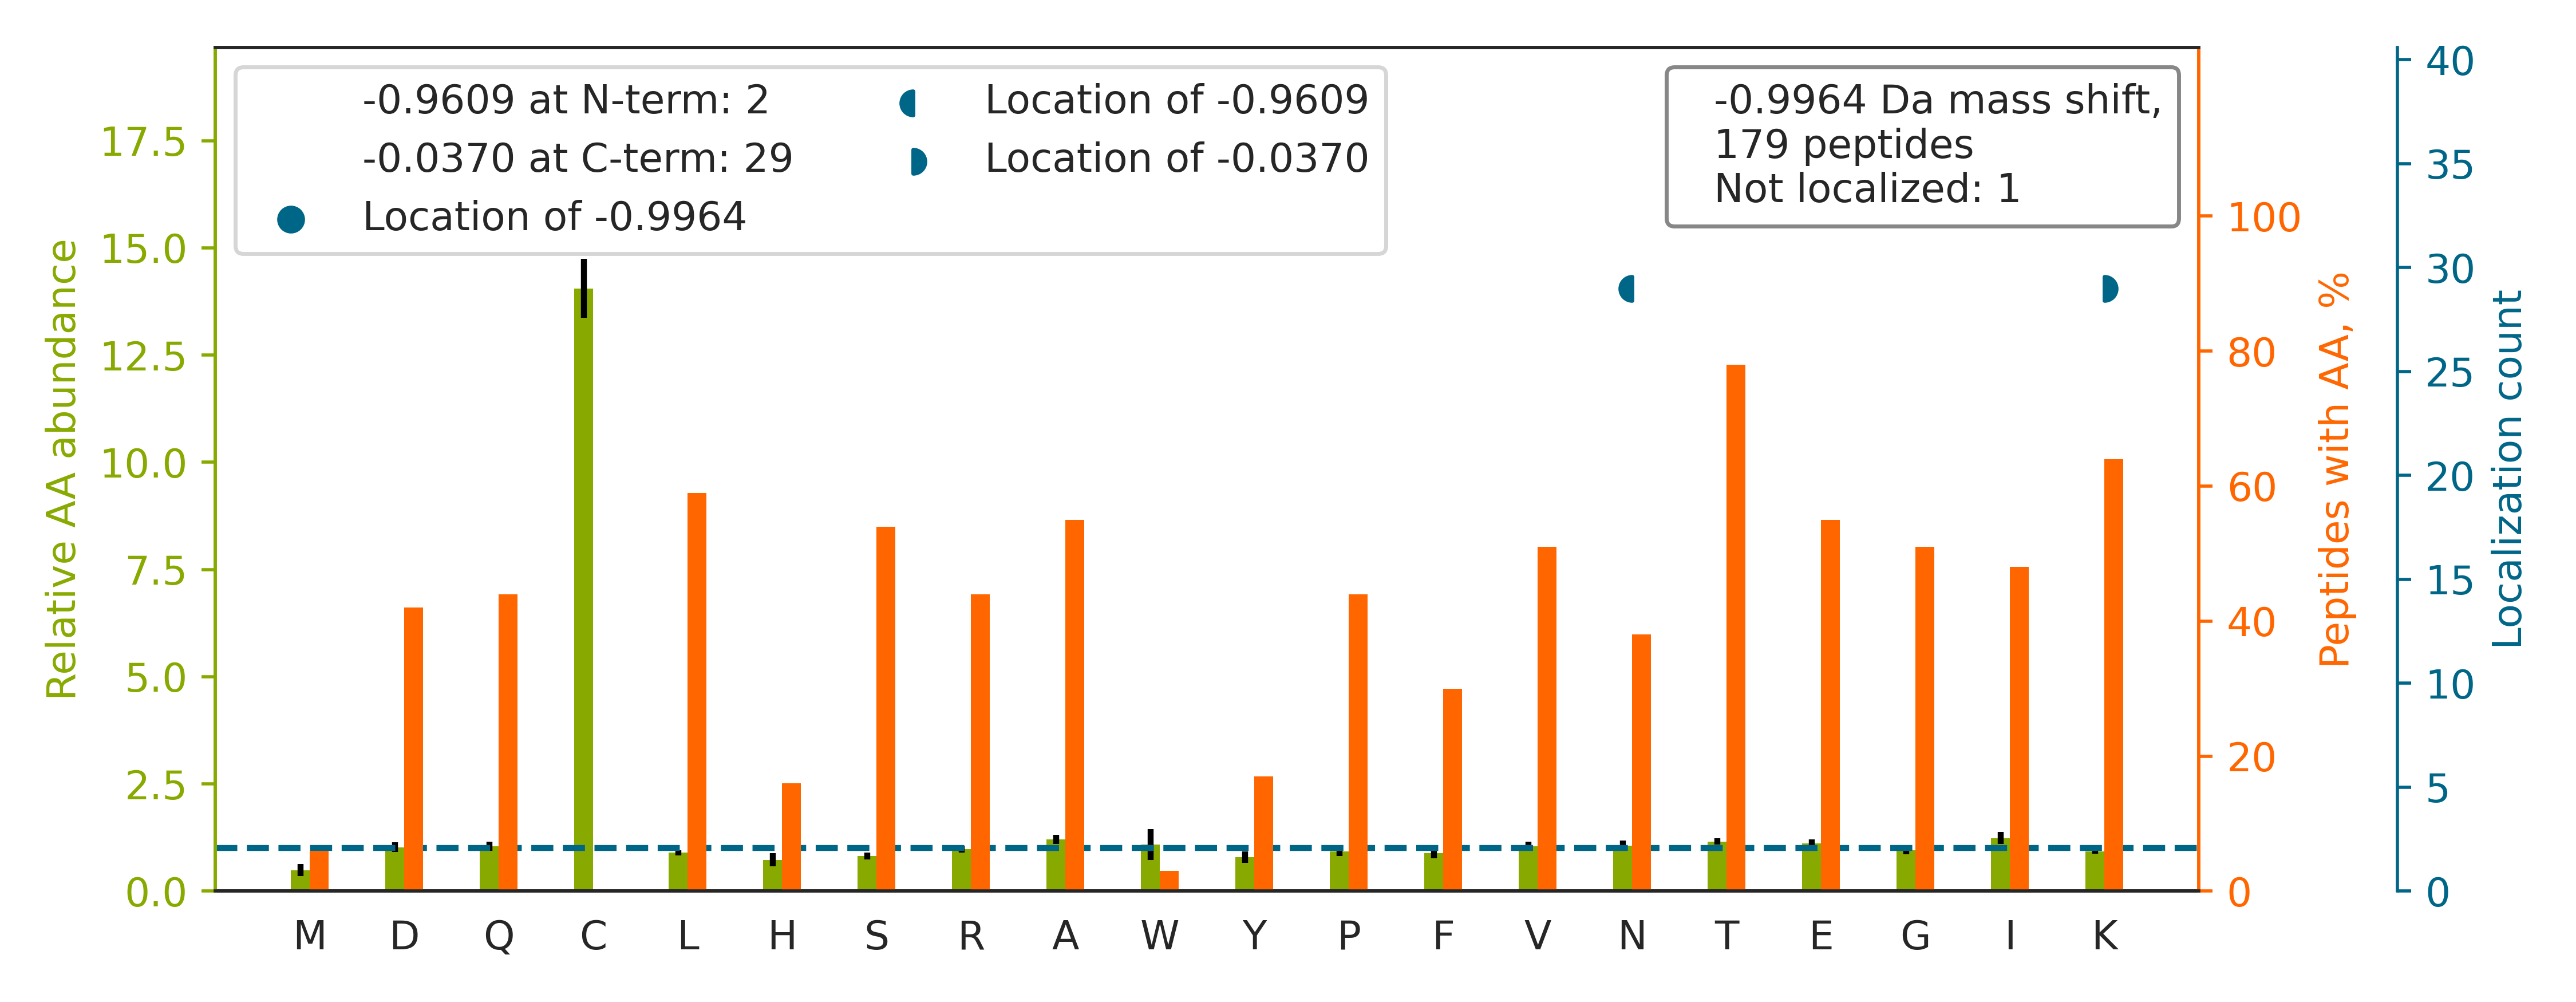

The data file committed next to this chart (first rows):
top isoform	localization score	spectrum
TSRPENAIIYNN[-1]NEDFQVGQAK[-0]	0.84	20160929_QE1_nlc1_BTW_SA_hs_HELA_S_Exp3_…
TFTTQETITN[-1]AETAK[-0]	1.0	20160929_QE1_nlc1_BTW_SA_hs_HELA_S_Exp3_…
TLSTDAAPQPGLATQAYSLVGPEVR		20160929_QE1_nlc1_BTW_SA_hs_HELA_S_Exp3_…
TTETQVLVASAQK		20160929_QE1_nlc1_BTW_SA_hs_HELA_S_Exp3_…
TVTAMDVVYALK		20160929_QE1_nlc1_BTW_SA_hs_HELA_S_Exp3_…
TVAGGAWTYN[-1]TTSAVTVK[-0]	1.0	20160929_QE1_nlc1_BTW_SA_hs_HELA_S_Exp3_…
TNLVWDEVSGQWR		20160929_QE1_nlc1_BTW_SA_hs_HELA_S_Exp3_…
HSQFIGYPITLFVEK		20160929_QE1_nlc1_BTW_SA_hs_HELA_S_Exp3_…
TDAETLPALK		20160929_QE1_nlc1_BTW_SA_hs_HELA_S_Exp3_…
HIYYITGETK		20160929_QE1_nlc1_BTW_SA_hs_HELA_S_Exp3_…
TLSFGSDLNYATR		20160929_QE1_nlc1_BTW_SA_hs_HELA_S_Exp3_…
TTEELN[-1]EALSAK[-0]	1.0	20160929_QE1_nlc1_BTW_SA_hs_HELA_S_Exp3_…
TGLFSATQTQEVENLVR		20160929_QE1_nlc1_BTW_SA_hs_HELA_S_Exp3_…
TYQELLVNQNPIAQPLASR		20160929_QE1_nlc1_BTW_SA_hs_HELA_S_Exp3_…
TAIEEVQAERK		20160929_QE1_nlc1_BTW_SA_hs_HELA_S_Exp3_…
HALIIYDDLSK		20160929_QE1_nlc1_BTW_SA_hs_HELA_S_Exp3_…
TQPAVATAATAAEK		20160929_QE1_nlc1_BTW_SA_hs_HELA_S_Exp3_…
TTAAFQQGK		20160929_QE1_nlc1_BTW_SA_hs_HELA_S_Exp3_…
FGYVDFESAEDLEK		20160929_QE1_nlc1_BTW_SA_hs_HELA_S_Exp3_…
TAENFRALSTGEK		20160929_QE1_nlc1_BTW_SA_hs_HELA_S_Exp3_…
TEGISTSDIITR		20160929_QE1_nlc1_BTW_SA_hs_HELA_S_Exp3_…
TGEN[-1]VEDAFLEAAK[-0]	1.0	20160929_QE1_nlc1_BTW_SA_hs_HELA_S_Exp3_…
ISSLLEEQFQQGK		20160929_QE1_nlc1_BTW_SA_hs_HELA_S_Exp3_…
TGEEIFGTIGMRPN[-1]AK[-0]	1.0	20160929_QE1_nlc1_BTW_SA_hs_HELA_S_Exp3_…
TLHPDLGTDK		20160929_QE1_nlc1_BTW_SA_hs_HELA_S_Exp3_…
TAAALAPASLTSAR		20160929_QE1_nlc1_BTW_SA_hs_HELA_S_Exp3_…
SQLDIIIHSLK		20160929_QE1_nlc1_BTW_SA_hs_HELA_S_Exp3_…
TAEEPPQEK		20160929_QE1_nlc1_BTW_SA_hs_HELA_S_Exp3_…
TRIIDVVYNASNNELVR		20160929_QE1_nlc1_BTW_SA_hs_HELA_S_Exp3_…
TVQSLEIDLDSMR		20160929_QE1_nlc1_BTW_SA_hs_HELA_S_Exp3_…
IVQAEGEAEAAK		20160929_QE1_nlc1_BTW_SA_hs_HELA_S_Exp3_…
TATTQETDGFQVK		20160929_QE1_nlc1_BTW_SA_hs_HELA_S_Exp3_…
TAANLVVETGQDGVQIR		20160929_QE1_nlc1_BTW_SA_hs_HELA_S_Exp3_…
TFEISEPVITPSQR		20160929_QE1_nlc1_BTW_SA_hs_HELA_S_Exp3_…
TGYTLDVTTGQRK		20160929_QE1_nlc1_BTW_SA_hs_HELA_S_Exp3_…
THPSVVPGSIAFSLPQRK		20160929_QE1_nlc1_BTW_SA_hs_HELA_S_Exp3_…
TLDLLTMK		20160929_QE1_nlc1_BTW_SA_hs_HELA_S_Exp3_…
TPAGNFVTLEEGK		20160929_QE1_nlc1_BTW_SA_hs_HELA_S_Exp3_…
TGLIDYNQLALTAR		20160929_QE1_nlc1_BTW_SA_hs_HELA_S_Exp3_…
TLLHLGSSAPGK		20160929_QE1_nlc1_BTW_SA_hs_HELA_S_Exp3_…
TSQLN[-1]VGTSTDVSLK[-0]	1.0	20160929_QE1_nlc1_BTW_SA_hs_HELA_S_Exp3_…
TVITPDPNLSIDQVGVPR		20160929_QE1_nlc1_BTW_SA_hs_HELA_S_Exp3_…
TPAQFDADELR		20160929_QE1_nlc1_BTW_SA_hs_HELA_S_Exp3_…
EQISDIDDAVR		20160929_QE1_nlc1_BTW_SA_hs_HELA_S_Exp3_…
TVQVSATEDGN[-1]VTK[-0]	1.0	20160929_QE1_nlc1_BTW_SA_hs_HELA_S_Exp3_…
TPEGISEEQR		20160929_QE1_nlc1_BTW_SA_hs_HELA_S_Exp3_…
TTYLVLDEADR		20160929_QE1_nlc1_BTW_SA_hs_HELA_S_Exp3_…
HFPVGLFSGSK		20160929_QE1_nlc1_BTW_SA_hs_HELA_S_Exp3_…
TEELIESPK		20160929_QE1_nlc1_BTW_SA_hs_HELA_S_Exp3_…
TVTQLVAEDGSR		20160929_QE1_nlc1_BTW_SA_hs_HELA_S_Exp3_…
HLIPAAN[-1]TGESK[-0]	1.0	20160929_QE1_nlc1_BTW_SA_hs_HELA_S_Exp3_…
HSVIPPAAR		20160929_QE1_nlc1_BTW_SA_hs_HELA_S_Exp3_…
TVDQYFYGIK		20160929_QE1_nlc1_BTW_SA_hs_HELA_S_Exp3_…
TGPPLVGPK		20160929_QE1_nlc1_BTW_SA_hs_HELA_S_Exp3_…
TATPEIVDN[-1]K[-0]	1.0	20160929_QE1_nlc1_BTW_SA_hs_HELA_S_Exp3_…
TNPSVSSLLQR		20160929_QE1_nlc1_BTW_SA_hs_HELA_S_Exp3_…
TVEINNTDAEGR		20160929_QE1_nlc1_BTW_SA_hs_HELA_S_Exp3_…
HGLLVPNNTTDQELQHIR		20160929_QE1_nlc1_BTW_SA_hs_HELA_S_Exp3_…
TLFVGLPPPADR		20160929_QE1_nlc1_BTW_SA_hs_HELA_S_Exp3_…
TQSSLVPALTDFVR		20160929_QE1_nlc1_BTW_SA_hs_HELA_S_Exp3_…
... 119 more rows
